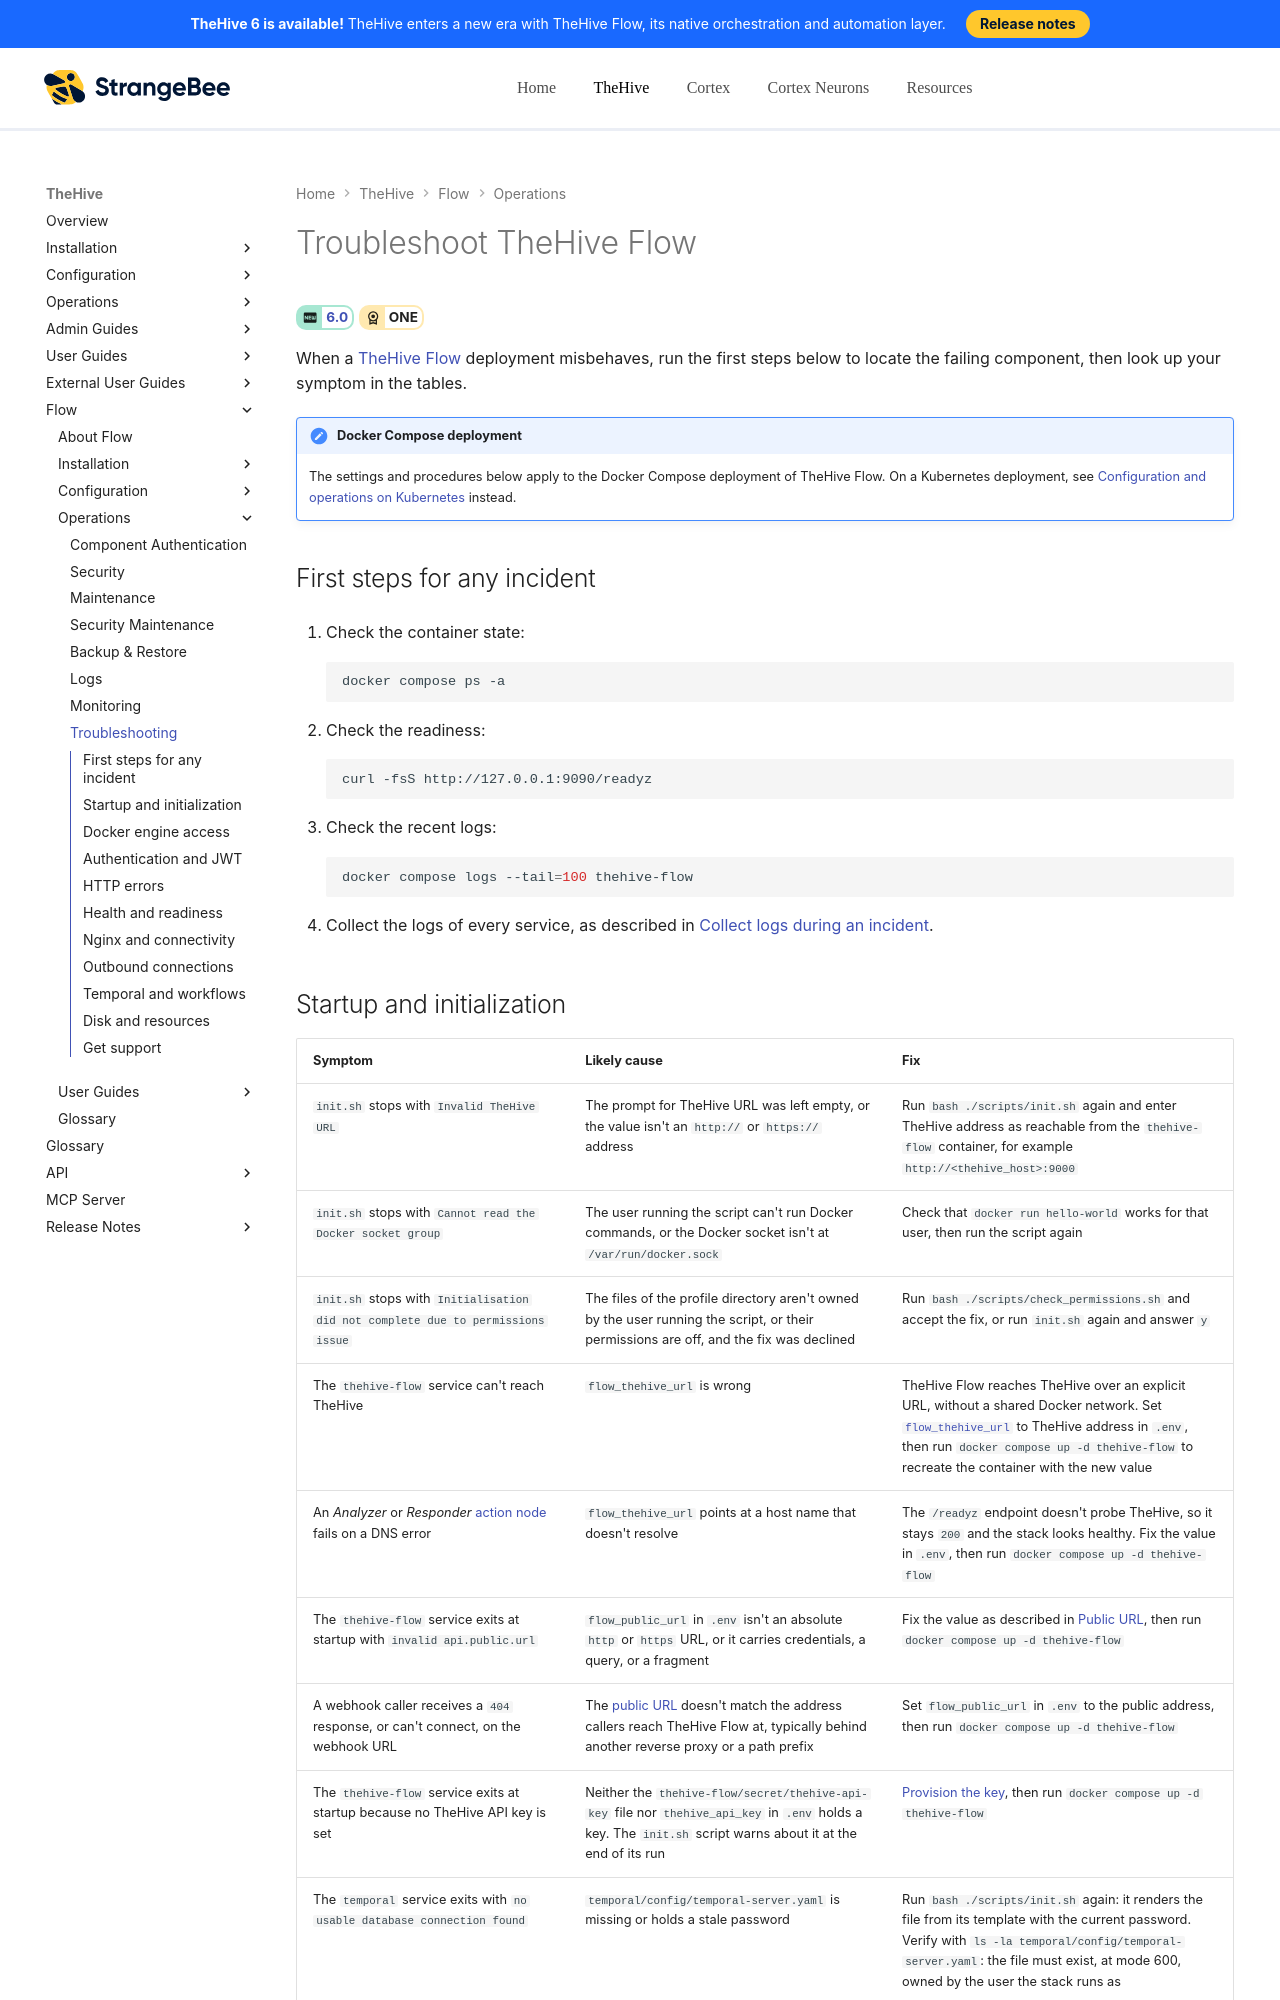

repository: StrangeBeeCorp/docs · page: flow/operations/troubleshooting/index.html · generator: mkdocs

# Troubleshoot TheHive Flow

<!-- md:version 6.0 --> <!-- md:license ONE -->

When a [TheHive Flow](../user-guides/about-flow.md) deployment misbehaves, run the first steps below to locate the failing component, then look up your symptom in the tables.

{% include-markdown "includes/scope-docker-compose-flow.md" %}

## First steps for any incident

1. Check the container state:

    ```bash
    docker compose ps -a
    ```

2. Check the readiness:

    ```bash
    curl -fsS http://127.0.0.1:9090/readyz
    ```

3. Check the recent logs:

    ```bash
    docker compose logs --tail=100 thehive-flow
    ```

4. Collect the logs of every service, as described in [Collect logs during an incident](logging.md#collect-logs-during-an-incident).
